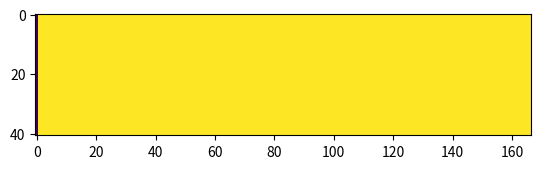

Write the Python code that produced this figure.
a="""abcccaaaaacccacccccccccccccccccccccccccccccccccccccccccccccccccccccccaaaaaacaccccccaaacccccccccccccccccccccccccccccccccccaaaaaaaaccccccccccccccccccccccccccccccccaaaaaa
abcccaaaaacccaaacaaacccccccccccccccccaaccccccacccaacccccccccccaacccccaaaaaaaaaaaccaaaaaaccccccccccccccccccccccccccccccccccaaaaaccccccccccccccccccccccccccccccccccaaaaaa
abccccaaaaaccaaaaaaaccccccccccccccaaaacccccccaacaaacccccccccaaaaaacccaaaaaaaaaaaccaaaaaacccccccccccccccccccccccccccccccccccaaaaaccccccccccccccaaacccccccccccccccccaaaaa
abccccaacccccaaaaaacccccccccccccccaaaaaacccccaaaaaccccccccccaaaaaacaaaaaaaaaaaaaccaaaaaacccccccccccccccccccccccccccccccccccaacaaccccccccccccccaaaaccccccccccccccccccaaa
abccccccccccaaaaaaaacccccccccccaaccaaaaaccccccaaaaaacccccccccaaaaacaaaaaaaaccccccccaaaaacccccccccccccccccccccccccccccccccccaacccccccccccccccccaaaaccaaacccccccccccccaac
abaaaaaccccaaaaaaaaaaccccccaaccaacaaaaacccccaaaaaaaaaaacccccaaaaacaaaacaaaaacccccccaacaacccccccccccccccccccccccccccccccccccccccccccccccccccccccaaaaaaaaacccccccccccaaac
abaaaaaccccaaaaaaaaaacaacccaaaaaacaccaacccccaaaaaaaaaaacccccaaaaaccccccaaaaaccccccccccaacccccccccccccccccccccccccccccccccccccccccccccccccccccccaaaakkkllccccccccccccccc
abaaaaacccccccaaacaaaaaaccccaaaaaaaccccccaaacccaacccaaaaaaacccccccccccccaaaaacccccccccaaaaaaccccccccccccccccccccccccccaaccccccccccccccccccccccackkkkkklllccccaaaccccccc
abaaaaacccccccaaacaaaaaaacccaaaaaaaccccccaaaacaaacaaaaaaaacccccccccccccaaaaaacccccccccaaaaaaccaacaacccccccccccccccaaaaaacccccccccccccccccccaaakkkkkkkkllllcccaaacaccccc
abaaaaaccccccccaacaaaaaaaacaaaaaaccccccccaaaaaaacaaaaaaaaacccccccccccccaaaacccccccccaaaaaaacccaaaaacccccccccccccccaaaaaaccccccccccccccccjjjjjkkkkkkpppplllcccaaaaaacccc
abaaaccccccccccccccaaaaaaacaaaaaacccccccccaaaaaaccaaaaaaaccccccccccccccccaaaccccccccaaaaaaaccccaaaaacccccccccccccccaaaaaaaccccaaccccccjjjjjjjkkkkppppppplllcccaaaaacccc
abccccccccccccccccaaaaaacccccccaaccccccaaaaaaaacccccaaaaaaccccccccccccccccccccccccccccaaaaaaccaaaaaacccccccccccccccaaaaaaaaaacaacccccjjjjjjjjjkooppppppplllcccaaacccccc
abccccccccccccccccaaaaaacccccccccccccccaaaaaaaaacccaaacaaacccccccccccccccccccccccaaaccaaccaaccaaaaccccccccccccccccaaaaaaaccaaaaaccccjjjjooooooooopuuuupppllccccaaaccccc
abccccccccccccccccccccaaccccccccccccccccaaaaaaaacccaaaccaacccccccccccccccccccccccaaaaaaacccccccaaaccccccccccccccccaaaaaaccccaaaaaaccjjjoooooooooouuuuuupplllccccaaccccc
abccaaaaccccaaacccccccccccccccccccccccccccaaaaaaaccaaccccccccccccaacccccccccccccccaaaaacccaaccaaaccccccccccccccccccccaaacccaaaaaaaccjjjoootuuuuuuuuuuuuppllllccccaccccc
abccaaaaaccaaaacccccccccccccccccccccccccccaacccacccccccccccccccacaaaacccccccccccaaaaaaacccaaaaaaacccccccccccccccccccccccccaaaaaacccciijnoottuuuuuuxxyuvpqqlmmcccccccccc
abcaaaaaaccaaaacccccccaaaaccccccccccacccccaaccccaaaccccccccccccaaaaaacccccccccccaaaaaaaaccaaaaaacccccccccccccccccaacccccccaacaaacccciiinntttxxxxuxxyyvvqqqqmmmmddddcccc
abcaaaaaacccaaacccccccaaaaccccaaaaaaaaccaaaaccccaacaacccccccccccaaaaccccccccccccaaaaaaaacccaaaaaaaacccccccccccccaaaaccccccccccaacccciiinntttxxxxxxxyyvvqqqqqmmmmdddcccc
abcaaaaaacccccccccccccaaaacccccaaaaaacccaaaaaaaaaaaaacccccccccccaaaaccccccccccccccaaacacccaaaaaaaaacccccccccccccaaaacccccccccccccccciiinnnttxxxxxxxyyvvvvqqqqmmmdddcccc
abcccaaccccccccccccccccaaccccccaaaaaacccaaaaaaaaaaaaaaccccccccccaacaccccccccccccccaaaccccaaaaaaaaaacccccccccccccaaaacccccccccccccccciiinnntttxxxxxyyyyyvvvqqqqmmmdddccc
SbccccccccccccccccccccccccccccaaaaaaaaccaaaccaaaaaaaaacccccccccccccccccccccccccccccccccccaaaaaaacccccccccaacccccccccccccccccccccccccciiinntttxxxxEzyyyyyvvvqqqmmmdddccc
abcccccccccccccccccccccccccccaaaaaaaaaacccccccaaaaaacccccccccccccaaacccccaacaacccccccccccccccaaaaaaccccccaacaaacccccccccccccccccccccciiinntttxxxyyyyyyyvvvvqqqmmmdddccc
abcccccccccccccccccccccccccccaaaaaaaaaaccccccaaaaaaaaccccccccccccaaaccccccaaaacccccccccccccccaaaaaaccccccaaaaacccccccccccccccccccccciiinnnttxxyyyyyyyvvvvvqqqqmmmdddccc
abcccccccccccccccccccccccccccacacaaacccccccccaaaaaaacccccccccccaaaaaaaacccaaaaacccccccccccccccaaaaaaaacaaaaaaccccccccccccccccccccccciiinntttxxwyyyyywwvvrrrqqmmmdddcccc
abaccccccccccccccccccccccccccccccaaacccccccccaaacaaaaacccccccccaaaaaaaaccaaaaaacccccccccccccccaaaaaaaacaaaaaaacccccccccccccccccccccchhnnnttwwwwwwwyyywvrrrrnnnnmdddcccc
abaccccccccccccccccccccccccccccccaaccccccccccccccaaaaaacccccccccaaaaaccccaaaacaccccccccccccccccaaaaacccccaaaaaaccccccaaaccccccaaaccchhnmmttswwwwwwywwwrrrrnnnnneeeccccc
abaccccccccccccccccccccccccccccccccccccccccccccccaaaaaacccccaaccaaaaaacccccaaccccccccccccccccccaaaaaaccccaaccaaccccaaaaaacccccaaacahhhmmmsssssssswwwwwrrrnnnneeeecccccc
abaaaccccccccccccccccccccccccccccaaaccccccccccccccaaaaaccccaaaccaaaaaacccccccccccccccccccccccccaaaaaaccccaaccccccccaaaaaacccaaaaaaahhhmmmmsssssssswwwwrrnnnneeeeacccccc
abaaaccccccccccccccccccccccccccccaaaaaaccccccccccaaaaacaaaaaaaccaaaccaccccccccaaaaaccccccccccccaaaacacccccccccccccccaaaaacccaaaaaaahhhhmmmmssssssswwwwrrnnneeeeaacccccc
abaaacccccccccccccccccccccccccccaaaaaaaccccccccccaaaaacaaaaaaaaaacccaaaaacccccaaaaacccccccccacaaaaaccacccccccccccccaaaaacccccaaaaaachhhmmmmmmmmmsssrrrrrnnneeeaaaaacccc
abaccccccccccccccaaaaccccccccccaaaaaaaacccccccccccccccccaaaaaaaaacccaaaaaccccaaaaaacccccccccaaaaaaaaaacccccccccccccaaaaaccccccaaaaachhhhmmmmmmmooossrrronneeeaaaaaacccc
abaccccccccccccccaaaaccccccccccaaaaaaacccccccccccccccccccaaaaaaaccccaaaaaacccaaaaaaccccaaaccaaaaaaaaaacccccccccccaaccccccccccaaaaaacchhhhhggggooooorrroonnfeeaaaaaccccc
abcccccccccccccccaaaaccccccccccccaaaaaacccccccccccccccccaaaaaaccccccaaaaaacccaaaaaaccccaaaaaacaaaaaacccccccccaaccaacccccccccccaacccccchhhhggggggoooooooooffeaaaaacccccc
abccccccccccccccccaacccccccccccccaaaaaacccccccaaccacccccaaaaaaacccccaaaaaaccccaaaccccccaaaaaacaaaaaacccccccccaaaaacccccccccccccccccccccccgggggggggooooooffffaaaaaaccccc
abccccccccccccccccccccccccccaaaccaacccccccccccaaaaacccccaaccaaacccccccaaacccccccccccccaaaaaaacaaaaaacccccccccaaaaaaaaccccccccccccccccccccccaaaggggfooooffffccccaacccccc
abaaccccccccccccccccccccccccaaacaccccccccccccaaaaacccccccccccaacccccccaaaacccaacccccccaaaaaaaaaaaaaaaccccccccccaaaaacccccccccccccaaaccccccccccccggfffffffffcccccccccccc
abaaccccccccccccccccccccccaacaaaaacccccccccccaaaaaacccccccccccccccccccaaaacaaaacccccccaaaaaaaaaccccaccccccccccaaaaaccccccccccccccaaaccccccccccccagfffffffccccccccccccca
abaacccccccaacccccccccccccaaaaaaaaccccccaacccccaaaacccccccccccccccccccaaaaaaaaacccccccccaaacaacaaacccccccccccaaacaaccccaaccaaccaaaaaaaaccccccccaaaccffffcccccccccccccaa
abaaaaaaaccaaccccccccccccccaaaaacccccccaaaacccaaccccccccccccccccccacaaaaaaaaaaccccccccccaaacaaaaaacccccccccccccccaaccccaaaaaaccaaaaaaaacccccccccaacccccccccccccccaaacaa
abaaaaaaaaaaccccccccccccccccaaaaaccccccaaaacccccccccccccccccccccccaaaaaaaaaaaaccccccccccccccaaaaaacccccccccccccccccccccaaaaaacccaaaaaacccccccccaaacccccccccccccccaaaaaa
abaaaacaaaaaaaacccccccccccccaacaaccccccaaaaccccccccccccccccccccccccaaaaaaaaaaacccccccccccccaaaaaaaacccccccccccccccccccaaaaaaaaccaaaaaaccccccccccccccccccccccccccccaaaaa"""
from matplotlib import pyplot as plt
from matplotlib import animation
def getNeighbours(x,y): return [[x+xx,y+yy] for xx,yy in [[0,1],[1,0],[0,-1],[-1,0]] if all([y+yy<h,x+xx<w,y+yy>=0,x+xx>=0])]

alph="abcdefghijklmnopqrstuvwxyz"
theMatrix=[[alph.index(x) if x in alph else {"S":0,"E":25}[x] for x in y] for y in a.splitlines()]
w,h = len(theMatrix[0]),len(theMatrix)
distanceMatrix = [[999 for _ in range(w)] for _ in range(h)]
neighbourMatrix = [[getNeighbours(i,j) for i in range(w)] for j in range(h)]
startEnd = {a.splitlines()[j][i]:[i,j] for j in range(h) for i in range(w) if a.splitlines()[j][i] in ["S","E"]}
start,end = startEnd["S"],startEnd["E"]

plt.ion()
plot = plt.imshow(distanceMatrix,interpolation="nearest",vmin=0,vmax=517)
fig1, ax1 = plt.subplots()


def dijkstra(start):
    x,y=start
    queue = [[x,y]]
    distanceMatrix[y][x] = -1
    while len(queue) > 0:
        x,y = queue.pop(0)
        if [x,y]==end: 
            return distance
        value = theMatrix[y][x]
        distance = distanceMatrix[y][x]
        distance += 1
        for xx,yy in neighbourMatrix[y][x]:
            if distanceMatrix[yy][xx] > distance and (value == theMatrix[yy][xx] <= value+2):
                distanceMatrix[yy][xx] = distance
                queue.append([xx,yy])
        plot.set_data(distanceMatrix)
        fig1.canvas.flush_events()
    return 999

print(dijkstra(start)) #part1
print(min([dijkstra([0,y]) for y in range(h)])) #part2
